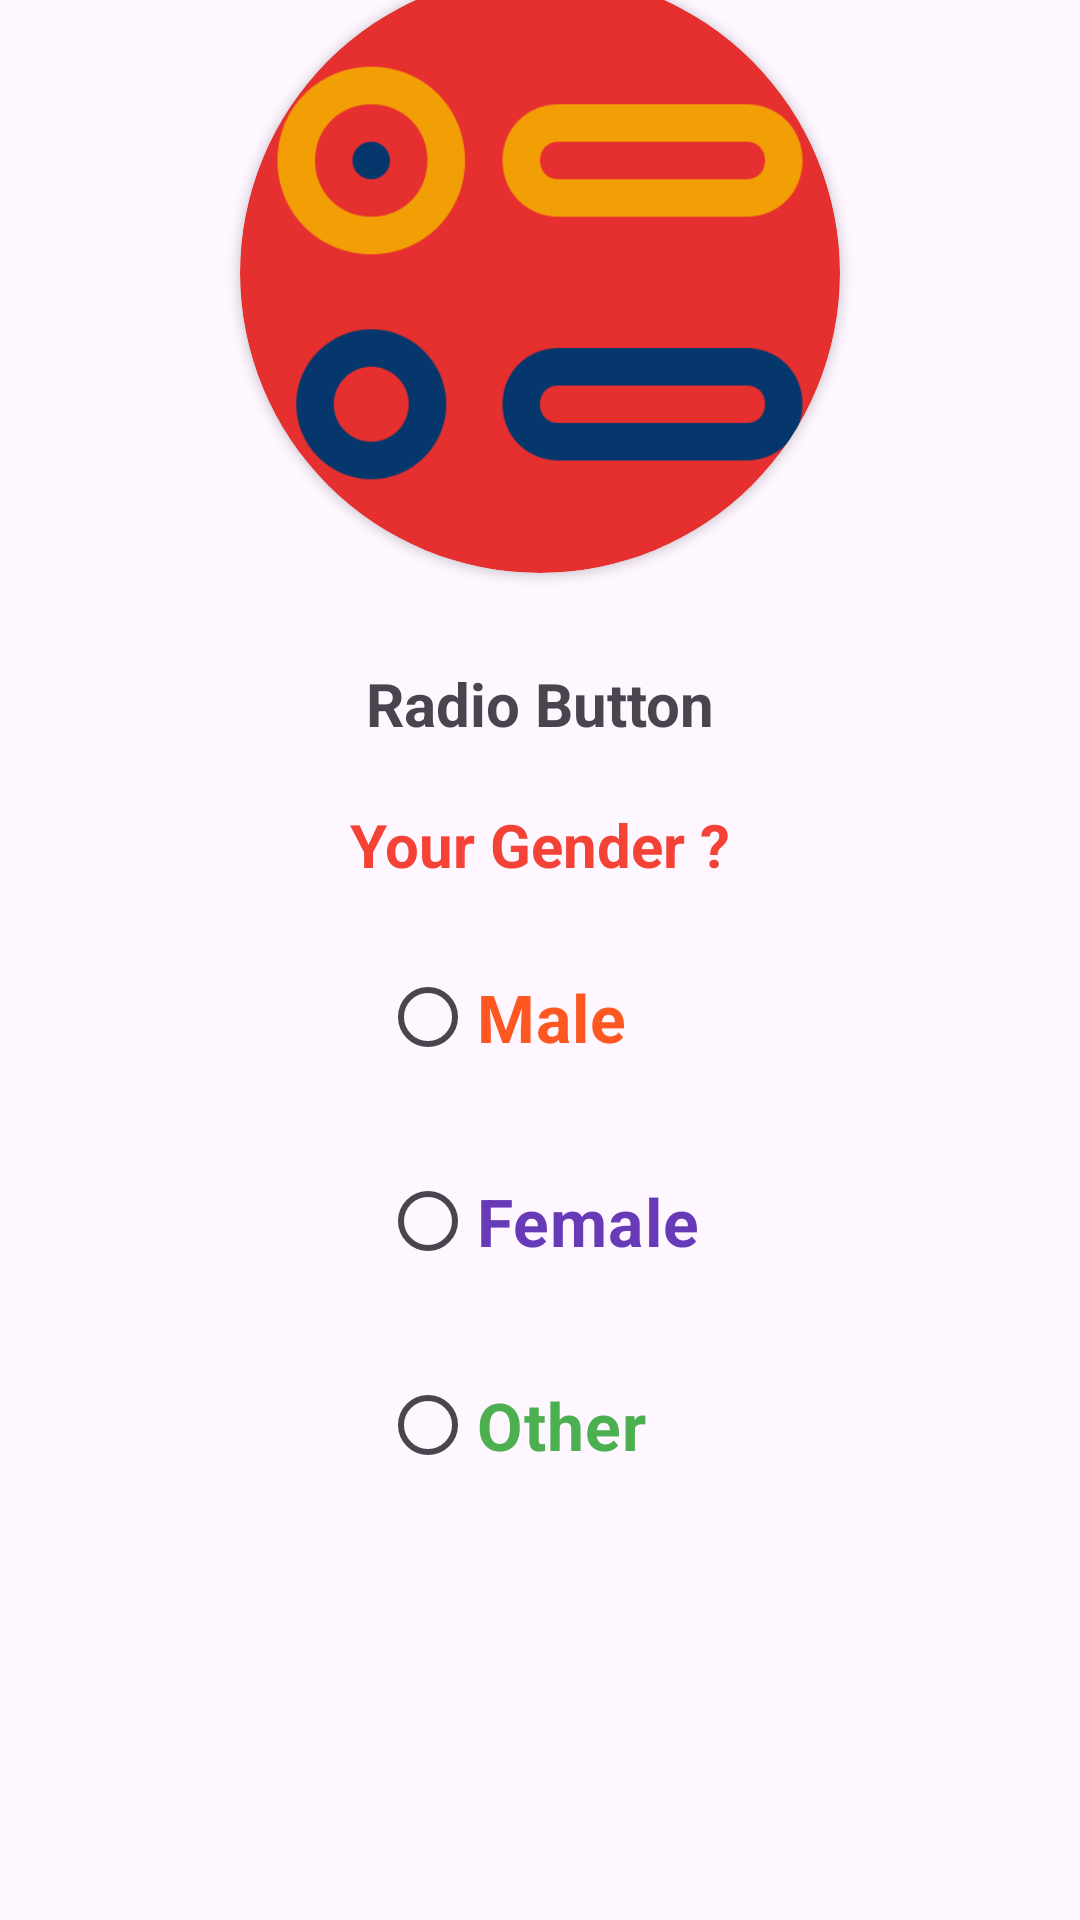

Produce the Android XML layout that renders to this screen, including the resource entries it uses.
<!-- AndroidManifest.xml: application theme Theme.LuongGiaHuy -->
<!-- res/layout/activity_bai_tap08.xml -->
<?xml version="1.0" encoding="utf-8"?>
<androidx.constraintlayout.widget.ConstraintLayout xmlns:android="http://schemas.android.com/apk/res/android"
    xmlns:app="http://schemas.android.com/apk/res-auto"
    xmlns:tools="http://schemas.android.com/tools"
    android:id="@+id/main"
    android:layout_width="match_parent"
    android:layout_height="match_parent"
    tools:context=".BaiTap08">

    <LinearLayout
        android:layout_width="match_parent"
        android:layout_height="match_parent"
        android:orientation="vertical"
        tools:layout_editor_absoluteX="1dp"
        tools:layout_editor_absoluteY="1dp"
        tools:ignore="MissingConstraints"
        android:gravity="center">

        <androidx.cardview.widget.CardView
            android:id="@+id/cardView3"
            android:layout_width="wrap_content"
            android:layout_height="wrap_content"
            android:layout_marginStart="1dp"
            android:layout_marginTop="-150dp"
            android:layout_marginEnd="1dp"
            app:cardBackgroundColor="#E62F2F"
            app:cardCornerRadius="100dp">


            <ImageView
                android:id="@+id/imageView5"
                android:layout_width="200dp"
                android:layout_height="200dp"
                android:layout_gravity="center"
                android:src="@drawable/radiob" />
        </androidx.cardview.widget.CardView>

        <TextView
            android:id="@+id/textView8"
            android:layout_width="409dp"
            android:layout_height="wrap_content"
            android:layout_marginStart="1dp"
            android:layout_marginTop="30dp"
            android:layout_marginEnd="1dp"
            android:text="Radio Button"
            android:textAlignment="center"
            android:textSize="20sp"
            android:textStyle="bold"
            app:layout_constraintEnd_toEndOf="parent"
            app:layout_constraintStart_toStartOf="parent"
            app:layout_constraintTop_toBottomOf="@+id/cardView3" />

        <TextView
            android:id="@+id/textView9"
            android:layout_marginTop="20dp"
            android:layout_width="match_parent"
            android:layout_height="wrap_content"
            android:textAlignment="center"
            android:text="Your Gender ?"
            android:textColor="#F44336"
            android:textSize="20sp"
            android:textStyle="bold"
            app:layout_constraintStart_toStartOf="parent"
            app:layout_constraintTop_toBottomOf="@+id/textView8" />

        <RadioGroup
            android:id="@+id/RgGender"
            android:layout_width="wrap_content"
            android:layout_height="wrap_content"
            app:layout_constraintStart_toStartOf="parent"
            app:layout_constraintTop_toTopOf="parent">

            <RadioButton
                android:layout_marginTop="20dp"
                android:id="@+id/radioMale"
                android:layout_width="match_parent"
                android:layout_height="wrap_content"
                android:text="Male"
                android:textColor="#FF5722"
                android:textSize="22sp"
                android:textStyle="bold" />

            <RadioButton
                android:layout_marginTop="20dp"
                android:id="@+id/radioFemale"
                android:layout_width="match_parent"
                android:layout_height="wrap_content"
                android:text="Female"
                android:textColor="#673AB7"
                android:textSize="22sp"
                android:textStyle="bold" />

            <RadioButton
                android:layout_marginTop="20dp"
                android:id="@+id/radioOther"
                android:layout_width="match_parent"
                android:layout_height="wrap_content"
                android:text="Other"
                android:textColor="#4CAF50"
                android:textSize="22sp"
                android:textStyle="bold" />
        </RadioGroup>
    </LinearLayout>
</androidx.constraintlayout.widget.ConstraintLayout>
<!-- resources referenced by this layout -->
<resources>
  <!-- drawable radiob: png bitmap (drawable, 17105 bytes) -->
  <style name="Theme.LuongGiaHuy" parent="Base.Theme.LuongGiaHuy" />
  <style name="Base.Theme.LuongGiaHuy" parent="Theme.Material3.DayNight.NoActionBar">
          
          
      </style>
</resources>
